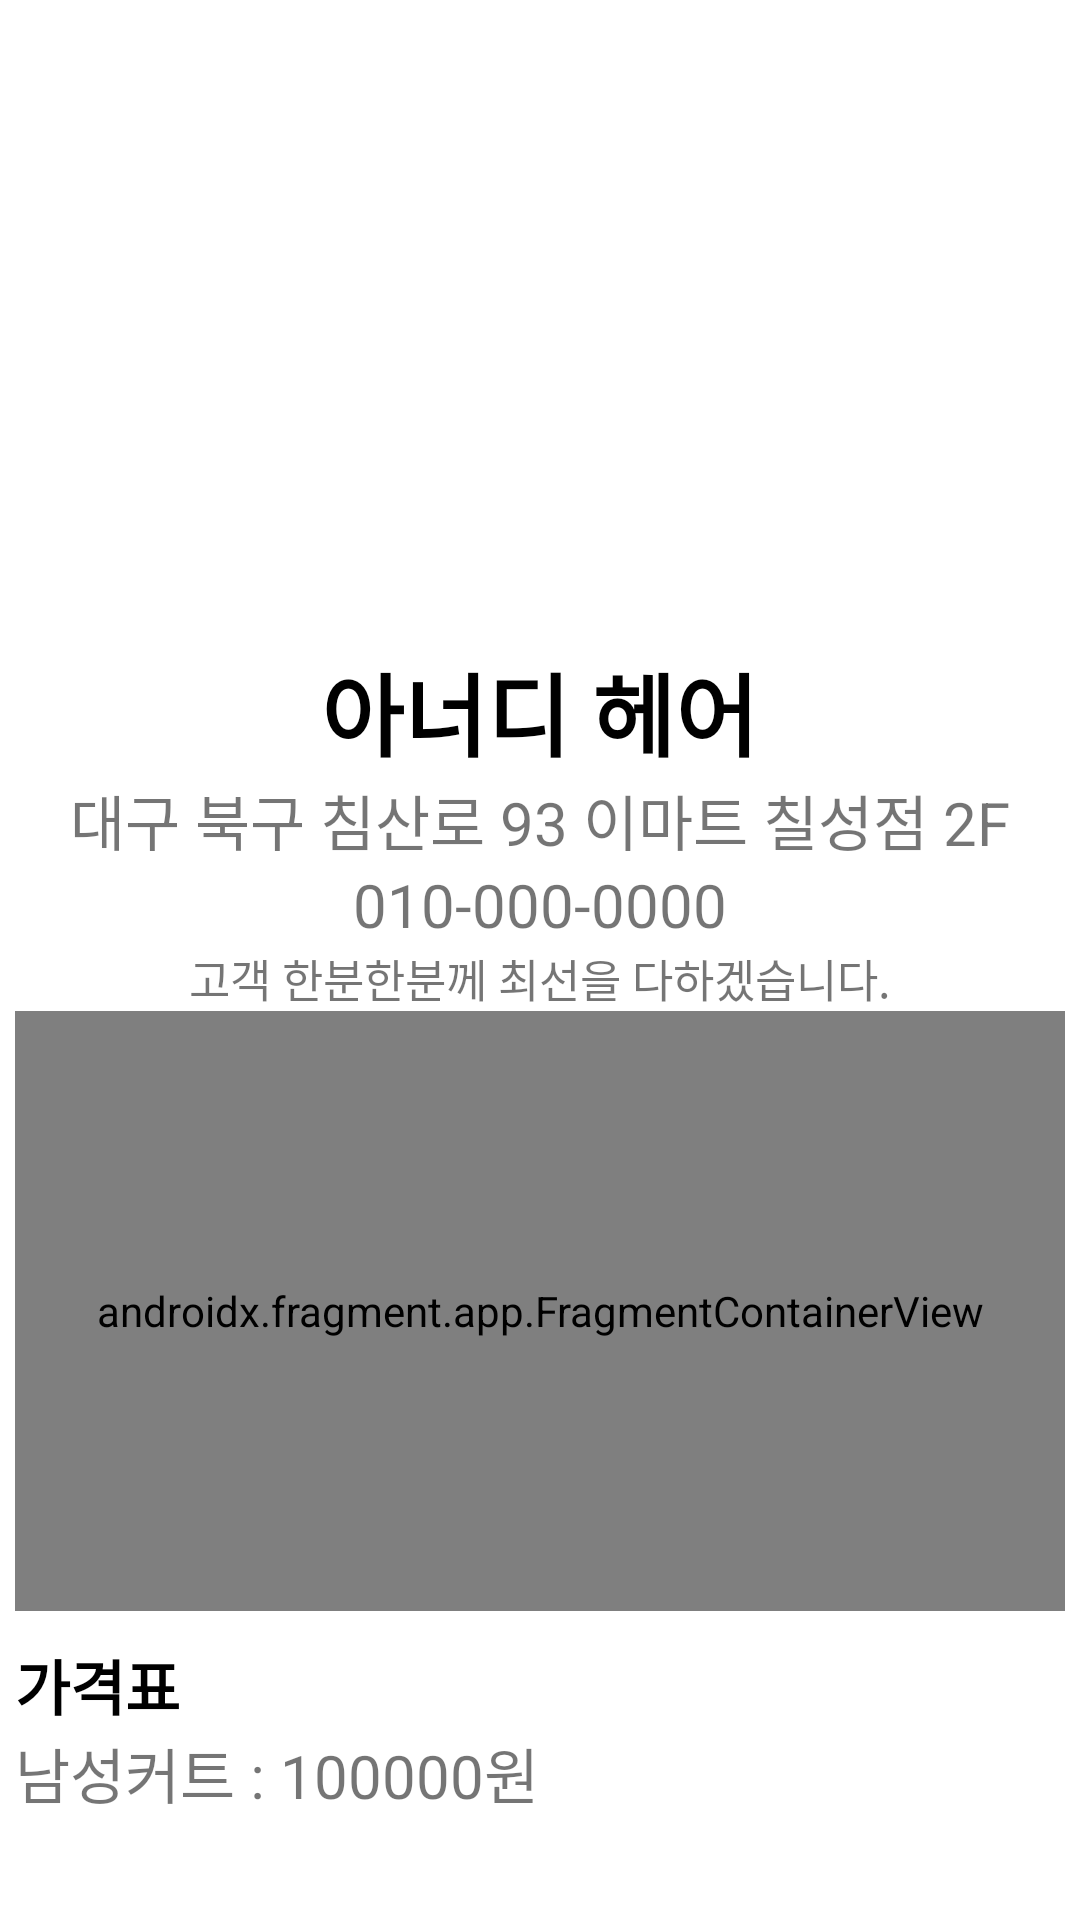

Produce the Android XML layout that renders to this screen, including the resource entries it uses.
<!-- AndroidManifest.xml: application theme Theme.HairPick. -->
<!-- res/layout/fragment_stylist_shop.xml -->
<?xml version="1.0" encoding="utf-8"?>
<FrameLayout xmlns:android="http://schemas.android.com/apk/res/android"
    xmlns:tools="http://schemas.android.com/tools"
    android:layout_width="match_parent"
    android:layout_height="match_parent"
    tools:context=".Client_4"
    android:padding="5dp">

    <ScrollView
        android:layout_width="match_parent"
        android:layout_height="match_parent">



        
        <LinearLayout xmlns:android="http://schemas.android.com/apk/res/android"
            android:layout_width="match_parent"
            android:layout_height="match_parent"
            android:orientation="vertical"
            android:gravity="center_horizontal"
            >

            <LinearLayout
                android:layout_width="match_parent"
                android:layout_height="200dp"
                android:orientation="horizontal">

                <ImageView
                    android:id="@+id/img0"
                    android:layout_width="match_parent"
                    android:layout_height="match_parent"
                    android:layout_weight="2"
                    android:src="@drawable/hairbasic"
                    android:scaleType="centerCrop"
                    >

                </ImageView>
                <LinearLayout
                    android:layout_width="match_parent"
                    android:layout_height="match_parent"
                    android:layout_weight="2"
                    android:orientation="vertical">

                    <LinearLayout
                        android:layout_width="match_parent"
                        android:layout_height="match_parent"
                        android:layout_weight="2">

                        <ImageView
                            android:id="@+id/img1"
                            android:layout_width="match_parent"
                            android:layout_height="match_parent"
                            android:layout_weight="2"
                            android:src="@drawable/hairbasic"
                            android:scaleType="centerCrop"/>

                        <ImageView
                            android:id="@+id/img2"
                            android:layout_width="match_parent"
                            android:layout_height="match_parent"
                            android:layout_weight="2"
                            android:src="@drawable/hairbasic"
                            android:scaleType="centerCrop"/>

                    </LinearLayout>
                    <LinearLayout
                        android:layout_width="match_parent"
                        android:layout_height="match_parent"
                        android:layout_weight="2">

                        <ImageView
                            android:id="@+id/img3"
                            android:layout_width="match_parent"
                            android:layout_height="match_parent"
                            android:layout_weight="2"
                            android:src="@drawable/hairbasic"
                            android:scaleType="centerCrop"/>

                        <ImageView
                            android:id="@+id/img4"
                            android:layout_width="match_parent"
                            android:layout_height="match_parent"
                            android:layout_weight="2"
                            android:src="@drawable/hairbasic"
                            android:scaleType="centerCrop"/>

                    </LinearLayout>



                </LinearLayout>
            </LinearLayout>

            <TextView
                android:id="@+id/shopName"
                android:layout_width="wrap_content"
                android:layout_height="wrap_content"
                android:textSize="30dp"
                android:textStyle="bold"
                android:text="아너디 헤어"
                android:textColor="@color/black"
                android:layout_gravity="center_horizontal"
                android:layout_marginTop="10dp">

            </TextView>
            <TextView
                android:id="@+id/shopAddress"
                android:layout_width="wrap_content"
                android:layout_height="wrap_content"
                android:textSize="20dp"
                android:text="대구 북구 침산로 93 이마트 칠성점 2F"
                android:layout_gravity="center_horizontal"/>
            <TextView
                android:id="@+id/shopNum"
                android:layout_width="wrap_content"
                android:layout_height="wrap_content"
                android:textSize="20dp"
                android:text="010-000-0000"
                android:layout_gravity="center_horizontal"/>
            <TextView
                android:id="@+id/shopDesc"
                android:layout_width="wrap_content"
                android:layout_height="wrap_content"
                android:textSize="15dp"
                android:text="고객 한분한분께 최선을 다하겠습니다."
                android:layout_gravity="center_horizontal"/>





            <androidx.fragment.app.FragmentContainerView
                android:id="@+id/mapfragment"
                android:name="com.google.android.gms.maps.SupportMapFragment"
                android:layout_width="match_parent"
                android:layout_height="200dp" />

            <TextView
                android:layout_width="wrap_content"
                android:layout_height="wrap_content"
                android:textSize="20dp"
                android:text="가격표"
                android:textStyle="bold"
                android:textColor="@color/black"
                android:layout_gravity="left"
                android:layout_marginTop="10dp"/>

            <TextView
                android:id="@+id/priceText"
                android:layout_width="match_parent"
                android:layout_height="wrap_content"
                android:textSize="20dp"
                android:text="남성커트 : 100000원"
                android:layout_gravity="left"/>


        </LinearLayout>

    </ScrollView>

</FrameLayout>
<!-- resources referenced by this layout -->
<resources>
  <color name="black">#FF000000</color>
  <style name="Theme.HairPick." parent="Theme.MaterialComponents.DayNight.NoActionBar">
          
          <item name="colorPrimary">@color/tabselected</item>
          <item name="colorPrimaryVariant">@color/purple_700</item>
          <item name="colorOnPrimary">@color/white</item>
          
          <item name="colorSecondary">@color/teal_200</item>
          <item name="colorSecondaryVariant">#A2A2A2</item>
          <item name="colorOnSecondary">@color/black</item>
          
          <item name="android:statusBarColor" tools:targetApi="l">@color/tabselected</item>
          
      </style>
  <color name="tabselected">#FE8EB7</color>
  <color name="purple_700">#FF3700B3</color>
  <color name="white">#FFFFFFFF</color>
  <color name="teal_200">#FF03DAC5</color>
</resources>
